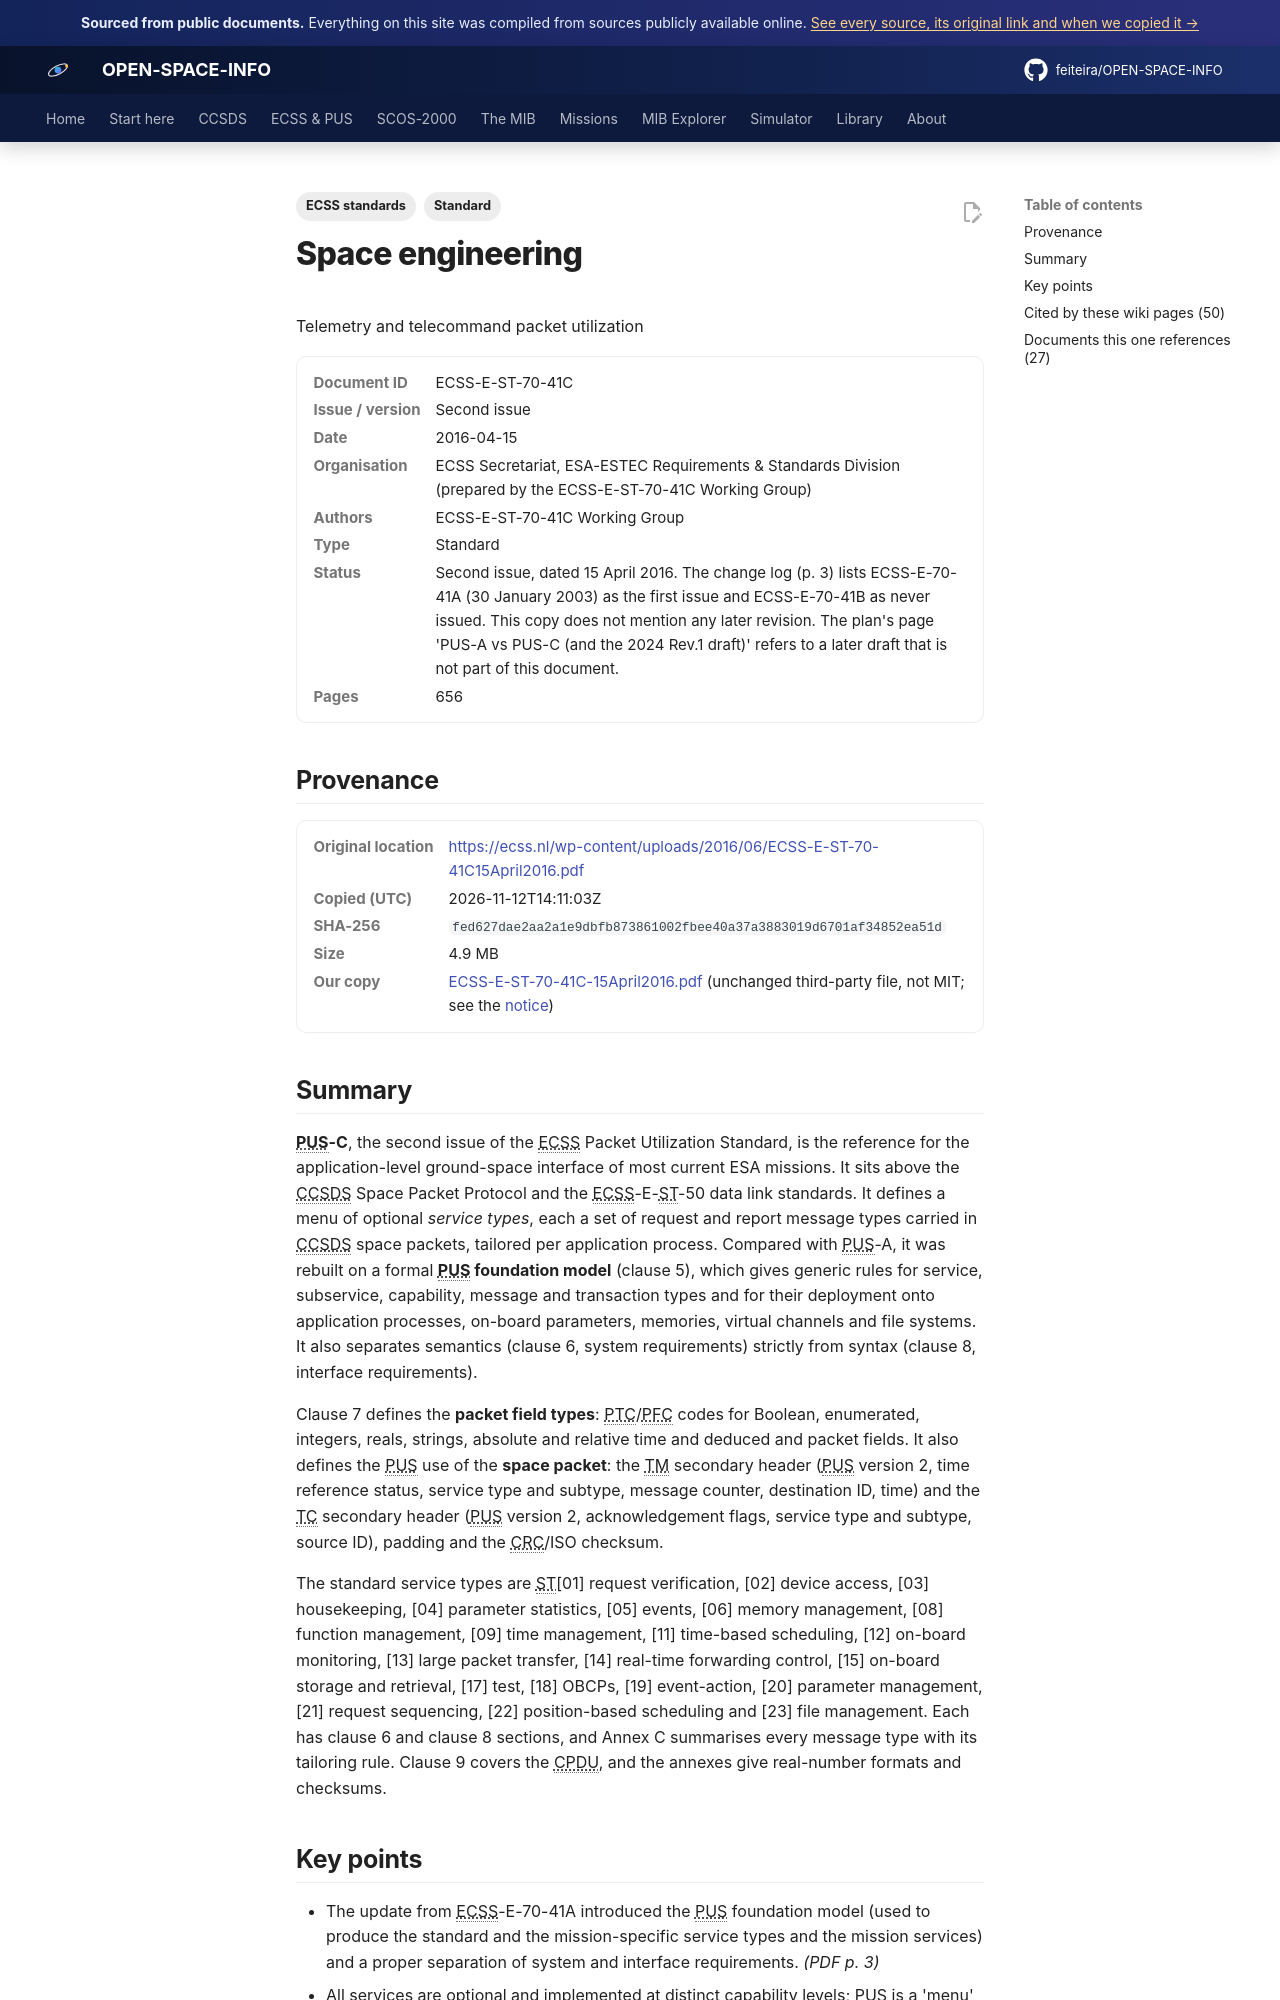

repository: feiteira/OPEN-SPACE-INFO · page: library/ecss-e-st-70-41c-15april2016/index.html · generator: mkdocs

---
title: "ECSS-E-ST-70-41C Packet Utilization Standard (PUS-C)"
description: "PUS-C, the second issue of the ECSS Packet Utilization Standard, is the reference for the application-level ground-space interface of most current ESA missions."
tags: ["Standard", "ECSS standards"]
sources: [ecss-e-st-70-41c-15april2016]
---

# Space engineering
Telemetry and telecommand packet utilization

<dl class="osi-meta"><dt>Document ID</dt><dd>ECSS-E-ST-70-41C</dd><dt>Issue / version</dt><dd>Second issue</dd><dt>Date</dt><dd>2016-04-15</dd><dt>Organisation</dt><dd>ECSS Secretariat, ESA-ESTEC Requirements &amp; Standards Division (prepared by the ECSS-E-ST-70-41C Working Group)</dd><dt>Authors</dt><dd>ECSS-E-ST-70-41C Working Group</dd><dt>Type</dt><dd>Standard</dd><dt>Status</dt><dd>Second issue, dated 15 April 2016. The change log (p. 3) lists ECSS-E-70-41A (30 January 2003) as the first issue and ECSS-E-70-41B as never issued. This copy does not mention any later revision. The plan's page 'PUS-A vs PUS-C (and the 2024 Rev.1 draft)' refers to a later draft that is not part of this document.</dd><dt>Pages</dt><dd>656</dd></dl>

## Provenance

<dl class="osi-meta"><dt>Original location</dt><dd><a href="https://ecss.nl/wp-content/uploads/2016/06/ECSS-E-ST-70-41C15April2016.pdf" rel="noopener">https://ecss.nl/wp-content/uploads/2016/06/ECSS-E-ST-70-41C15April2016.pdf</a></dd><dt>Copied (UTC)</dt><dd>2026-11-12T14:11:03Z</dd><dt>SHA-256</dt><dd><code>fed627dae2aa2a1e9dbfb873861002fbee40a37a3883019d6701af34852ea51d</code></dd><dt>Size</dt><dd>4.9 MB</dd><dt>Our copy</dt><dd><a href="../third-party/ecss/ECSS-E-ST-70-41C-15April2016.pdf">ECSS-E-ST-70-41C-15April2016.pdf</a> (unchanged third-party file, not MIT; see the <a href="../third-party/NOTICE/">notice</a>)</dd></dl>

## Summary

**PUS-C**, the second issue of the ECSS Packet Utilization Standard, is the reference for the application-level ground-space interface of most current ESA missions. It sits above the CCSDS Space Packet Protocol and the ECSS-E-ST-50 data link standards. It defines a menu of optional *service types*, each a set of request and report message types carried in CCSDS space packets, tailored per application process. Compared with PUS-A, it was rebuilt on a formal **PUS foundation model** (clause 5), which gives generic rules for service, subservice, capability, message and transaction types and for their deployment onto application processes, on-board parameters, memories, virtual channels and file systems. It also separates semantics (clause 6, system requirements) strictly from syntax (clause 8, interface requirements).

Clause 7 defines the **packet field types**: PTC/PFC codes for Boolean, enumerated, integers, reals, strings, absolute and relative time and deduced and packet fields. It also defines the PUS use of the **space packet**: the TM secondary header (PUS version 2, time reference status, service type and subtype, message counter, destination ID, time) and the TC secondary header (PUS version 2, acknowledgement flags, service type and subtype, source ID), padding and the CRC/ISO checksum.

The standard service types are ST[01] request verification, [02] device access, [03] housekeeping, [04] parameter statistics, [05] events, [06] memory management, [08] function management, [09] time management, [11] time-based scheduling, [12] on-board monitoring, [13] large packet transfer, [14] real-time forwarding control, [15] on-board storage and retrieval, [17] test, [18] OBCPs, [19] event-action, [20] parameter management, [21] request sequencing, [22] position-based scheduling and [23] file management. Each has clause 6 and clause 8 sections, and Annex C summarises every message type with its tailoring rule. Clause 9 covers the CPDU, and the annexes give real-number formats and checksums.
